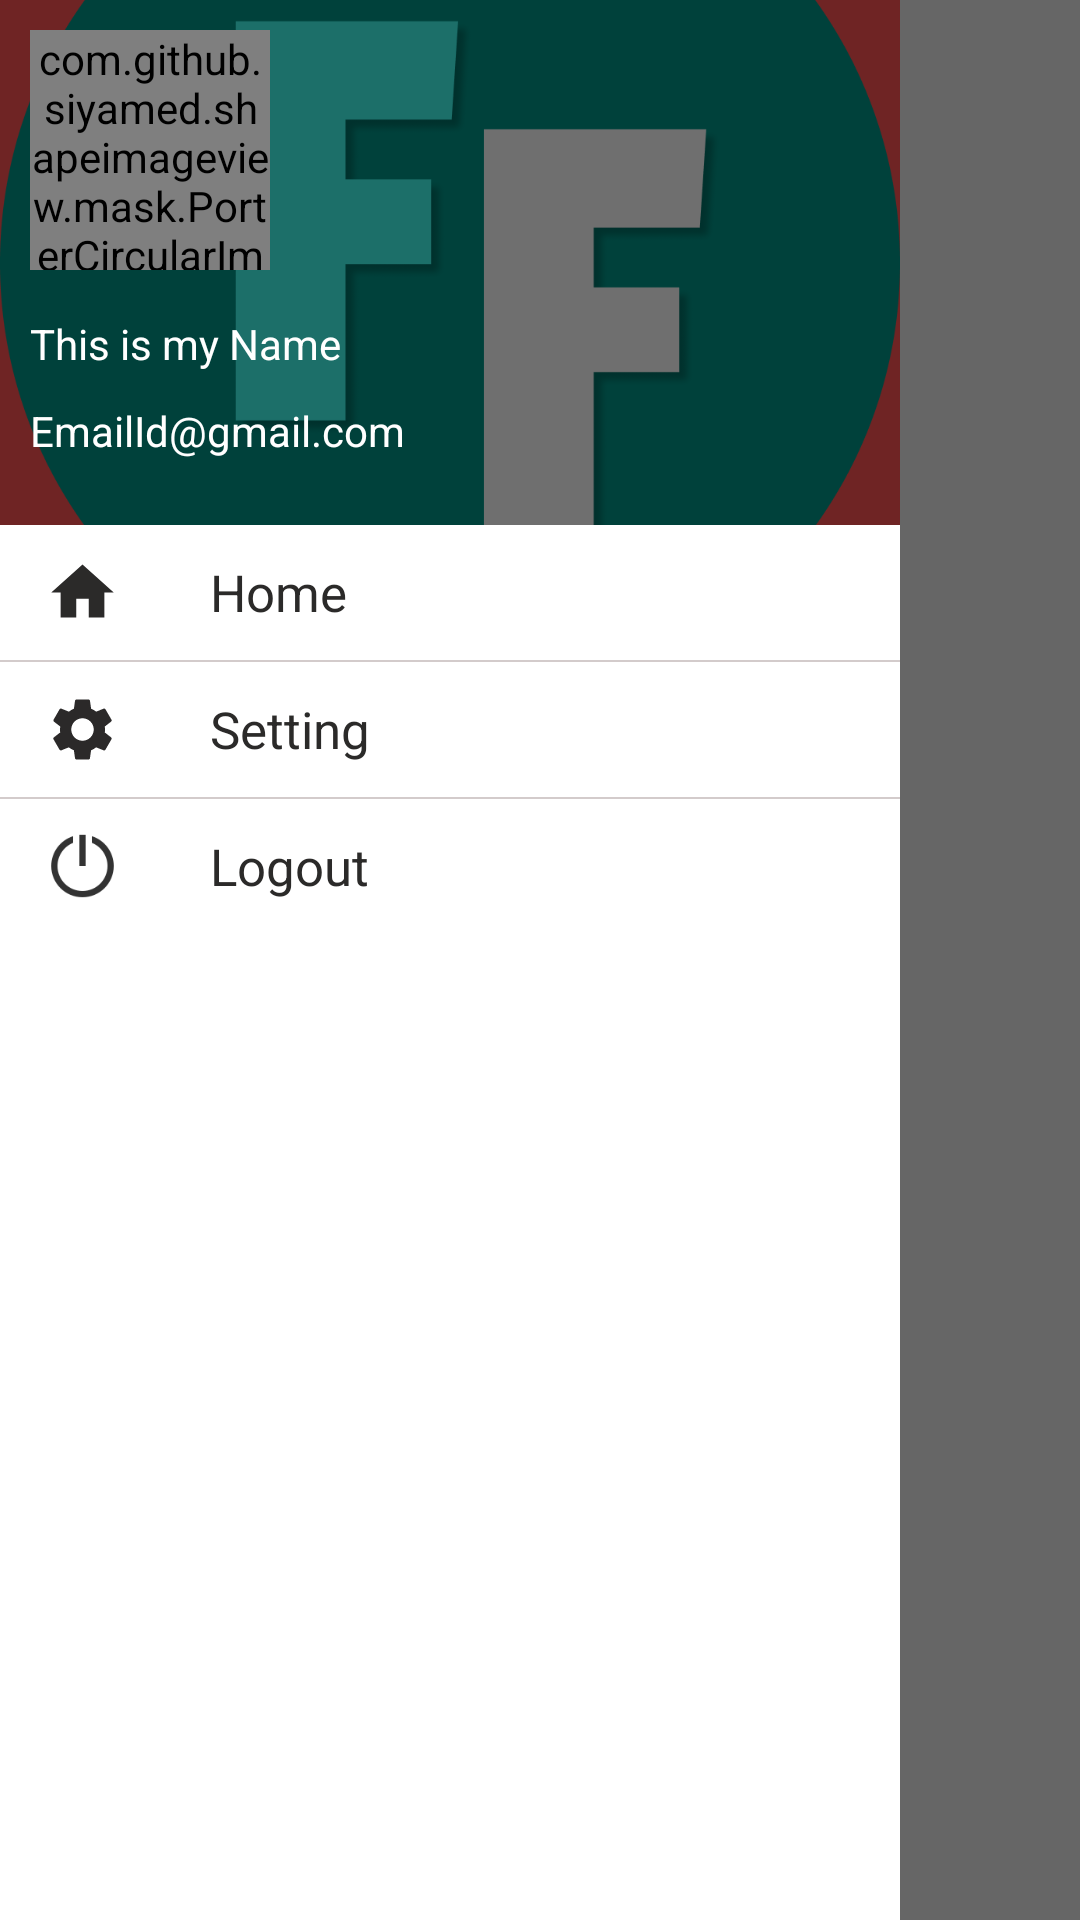

The Android layout XML behind this screen, and the referenced resources:
<!-- AndroidManifest.xml: application theme Theme.Hackathone1 -->
<!-- res/layout/activity_transparancy2.xml -->
<?xml version="1.0" encoding="utf-8"?>
<LinearLayout xmlns:android="http://schemas.android.com/apk/res/android"
    xmlns:app="http://schemas.android.com/apk/res-auto"
    xmlns:tools="http://schemas.android.com/tools"
    android:layout_width="match_parent"
    android:layout_height="match_parent"
    tools:context=".Transparancy2"
    android:orientation="vertical">
    <LinearLayout
        android:layout_width="match_parent"
        android:layout_height="match_parent"
        android:orientation="horizontal">
        <LinearLayout
            android:layout_width="300dp"
            android:layout_height="wrap_content"
            android:orientation="vertical"
            >
            <LinearLayout
                android:layout_width="match_parent"
                android:layout_height="wrap_content"
                android:orientation="vertical">
                <ScrollView
                    android:layout_width="match_parent"
                    android:layout_height="wrap_content"
                    android:fillViewport="true">
                    <LinearLayout
                        android:layout_width="match_parent"
                        android:layout_height="wrap_content"
                        android:orientation="vertical"
                        android:background="#ffffff">
                        <LinearLayout
                            android:layout_width="match_parent"
                            android:layout_height="175dp"
                            android:orientation="vertical"
                            android:background="#FF5252"
                            >
                            <RelativeLayout
                                android:layout_width="match_parent"
                                android:layout_height="match_parent"
                                android:layout_gravity="center">
                                <ImageView
                                    android:layout_width="match_parent"
                                    android:layout_height="match_parent"
                                    android:src="@drawable/logo"
                                    android:scaleType="centerCrop"/>
                                <LinearLayout
                                    android:layout_width="match_parent"
                                    android:layout_height="match_parent"
                                    android:orientation="vertical"
                                    android:background="#90000000">
                                    <LinearLayout
                                        android:layout_width="match_parent"
                                        android:layout_height="wrap_content"
                                        android:layout_margin="10dp"
                                        android:orientation="horizontal">

                                        <LinearLayout
                                            android:layout_width="wrap_content"
                                            android:layout_height="wrap_content">

                                            <com.github.siyamed.shapeimageview.mask.PorterCircularImageView
                                                android:layout_width="80dp"
                                                android:layout_height="80dp"
                                                android:id="@+id/profile"
                                                android:src="@drawable/persion" />
                                        </LinearLayout>


                                    </LinearLayout>

                                    <LinearLayout
                                        android:layout_width="match_parent"
                                        android:layout_height="wrap_content"
                                        android:orientation="horizontal">
                                        <TextView
                                            android:layout_width="wrap_content"
                                            android:layout_height="wrap_content"
                                            android:layout_marginLeft="10dp"
                                            android:layout_marginBottom="10dp"
                                            android:text="This is my Name"
                                            android:id="@+id/myname"
                                            android:paddingTop="5dp"
                                            android:textAppearance="@style/TextAppearance.AppCompat.Body1"
                                            android:textColor="#FFFFFF" />


                                        <ImageView
                                            android:layout_width="21dp"
                                            android:layout_height="24dp"
                                            android:layout_marginLeft="10dp"
                                            android:id="@+id/edit_pencil"
                                            android:src="@drawable/ic_baseline_pencil_24"/>


                                    </LinearLayout>



                                    <TextView
                                        android:id="@+id/myemail"
                                        android:layout_width="wrap_content"
                                        android:layout_height="wrap_content"
                                        android:layout_marginLeft="10dp"
                                        android:layout_marginBottom="10dp"
                                        android:text="EmailId@gmail.com"
                                        android:textColor="#FFFFFF" />
                                </LinearLayout>
                            </RelativeLayout>


                        </LinearLayout>
                        
                        
                        <LinearLayout
                            android:layout_width="match_parent"
                            android:layout_height="45dp"
                            android:orientation="horizontal"
                            android:background="@drawable/custom_ripple_on_white"
                            android:paddingLeft="15dp"
                            android:gravity="center_vertical"
                            android:id="@+id/home1">
                            <ImageView
                                android:layout_width="25dp"
                                android:layout_height="30dp"
                                android:layout_marginRight="30dp"
                                android:src="@drawable/ic_baseline_home_24"/>
                            <TextView
                                android:layout_width="wrap_content"
                                android:layout_height="wrap_content"
                                android:text="Home"
                                android:textSize="17dp"
                                android:textColor="#2B2A29"/>
                        </LinearLayout>
                        <View
                            android:layout_width="match_parent"
                            android:layout_height="0.5dp"
                            android:background="#D3CBCB"/>
                        
                        <LinearLayout
                            android:layout_width="match_parent"
                            android:layout_height="45dp"
                            android:orientation="horizontal"
                            android:background="@drawable/custom_ripple_on_white"
                            android:paddingLeft="15dp"
                            android:gravity="center_vertical"
                            android:id="@+id/nav_search1"
                            >
                            <ImageView
                                android:layout_width="25dp"
                                android:layout_height="30dp"
                                android:layout_marginRight="30dp"
                                android:src="@drawable/ic_settings"/>
                            <TextView
                                android:layout_width="wrap_content"
                                android:layout_height="wrap_content"
                                android:text="Setting"
                                android:textSize="17dp"
                                android:textColor="#2B2A29"/>
                        </LinearLayout>

                        <View
                            android:layout_width="match_parent"
                            android:layout_height="0.5dp"
                            android:background="#D3CBCB"/>
                        


                        



                        <LinearLayout
                            android:layout_width="match_parent"
                            android:layout_height="45dp"
                            android:orientation="horizontal"
                            android:background="@drawable/custom_ripple_on_white"
                            android:paddingLeft="15dp"
                            android:gravity="center_vertical"
                            android:id="@+id/logOut1"
                            >
                            <ImageView
                                android:layout_width="25dp"
                                android:layout_height="30dp"
                                android:layout_marginRight="30dp"
                                android:src="@drawable/logout"/>
                            <TextView
                                android:layout_width="wrap_content"
                                android:layout_height="wrap_content"
                                android:text="Logout"
                                android:textSize="17dp"
                                android:textColor="#2B2A29"/>
                        </LinearLayout>
                        

                    </LinearLayout>
                </ScrollView>
            </LinearLayout>
            <LinearLayout
                android:layout_width="match_parent"
                android:layout_height="777dp"
                android:background="#ffffff"
                android:gravity="center_vertical"
                android:orientation="horizontal"
                android:paddingLeft="15dp">

            </LinearLayout>
        </LinearLayout>
        
        <LinearLayout
            android:layout_width="match_parent"
            android:layout_height="match_parent"
            android:orientation="vertical"
            android:background="#99000000"
            android:id="@+id/main_drawer">

        </LinearLayout>
    </LinearLayout>
</LinearLayout>
<!-- resources referenced by this layout -->
<resources>
  <!-- drawable custom_ripple_on_white (drawable) -->
  <?xml version="1.0" encoding="utf-8"?>
  <ripple xmlns:android="http://schemas.android.com/apk/res/android" android:color="#C8C5C5">
      <item>
          <shape>
              <solid android:color="#ffffff" />
  
          </shape>
      </item>
  
  </ripple>
  <!-- drawable ic_baseline_home_24 (drawable) -->
  <vector android:height="24dp" android:tint="#2B2A29"
      android:viewportHeight="24" android:viewportWidth="24"
      android:width="24dp" xmlns:android="http://schemas.android.com/apk/res/android">
      <path android:fillColor="@android:color/white" android:pathData="M10,20v-6h4v6h5v-8h3L12,3 2,12h3v8z"/>
  </vector>
  <!-- drawable ic_settings (drawable) -->
  <vector android:height="24dp" android:tint="#2B2929"
      android:viewportHeight="24" android:viewportWidth="24"
      android:width="24dp" xmlns:android="http://schemas.android.com/apk/res/android">
      <path android:fillColor="@android:color/white" android:pathData="M19.14,12.94c0.04,-0.3 0.06,-0.61 0.06,-0.94c0,-0.32 -0.02,-0.64 -0.07,-0.94l2.03,-1.58c0.18,-0.14 0.23,-0.41 0.12,-0.61l-1.92,-3.32c-0.12,-0.22 -0.37,-0.29 -0.59,-0.22l-2.39,0.96c-0.5,-0.38 -1.03,-0.7 -1.62,-0.94L14.4,2.81c-0.04,-0.24 -0.24,-0.41 -0.48,-0.41h-3.84c-0.24,0 -0.43,0.17 -0.47,0.41L9.25,5.35C8.66,5.59 8.12,5.92 7.63,6.29L5.24,5.33c-0.22,-0.08 -0.47,0 -0.59,0.22L2.74,8.87C2.62,9.08 2.66,9.34 2.86,9.48l2.03,1.58C4.84,11.36 4.8,11.69 4.8,12s0.02,0.64 0.07,0.94l-2.03,1.58c-0.18,0.14 -0.23,0.41 -0.12,0.61l1.92,3.32c0.12,0.22 0.37,0.29 0.59,0.22l2.39,-0.96c0.5,0.38 1.03,0.7 1.62,0.94l0.36,2.54c0.05,0.24 0.24,0.41 0.48,0.41h3.84c0.24,0 0.44,-0.17 0.47,-0.41l0.36,-2.54c0.59,-0.24 1.13,-0.56 1.62,-0.94l2.39,0.96c0.22,0.08 0.47,0 0.59,-0.22l1.92,-3.32c0.12,-0.22 0.07,-0.47 -0.12,-0.61L19.14,12.94zM12,15.6c-1.98,0 -3.6,-1.62 -3.6,-3.6s1.62,-3.6 3.6,-3.6s3.6,1.62 3.6,3.6S13.98,15.6 12,15.6z"/>
  </vector>
  <!-- drawable logo: png bitmap (drawable-v24, 59214 bytes) -->
  <!-- drawable logout: png bitmap (drawable, 2853 bytes) -->
  <!-- drawable persion (drawable) -->
  <vector android:height="24dp" android:tint="#888785"
      android:viewportHeight="24" android:viewportWidth="24"
      android:width="24dp" xmlns:android="http://schemas.android.com/apk/res/android">
      <path android:fillColor="@android:color/white" android:pathData="M12,2C6.48,2 2,6.48 2,12s4.48,10 10,10 10,-4.48 10,-10S17.52,2 12,2zM12,5c1.66,0 3,1.34 3,3s-1.34,3 -3,3 -3,-1.34 -3,-3 1.34,-3 3,-3zM12,19.2c-2.5,0 -4.71,-1.28 -6,-3.22 0.03,-1.99 4,-3.08 6,-3.08 1.99,0 5.97,1.09 6,3.08 -1.29,1.94 -3.5,3.22 -6,3.22z"/>
  </vector>
  <style name="Theme.Hackathone1" parent="Theme.MaterialComponents.DayNight.NoActionBar">
          
          <item name="colorPrimary">@color/purple_500</item>
          <item name="colorPrimaryVariant">@color/purple_700</item>
          <item name="colorOnPrimary">@color/white</item>
          
          <item name="colorSecondary">@color/teal_200</item>
          <item name="colorSecondaryVariant">@color/teal_700</item>
          <item name="colorOnSecondary">@color/black</item>
          
          <item name="android:statusBarColor" tools:targetApi="l">?attr/colorPrimaryVariant</item>
          
      </style>
  <!-- not gathered from this repository: default colours our renderer supplied (Android Studio template values) -->
  <color name="purple_500">#FF6200EE</color>
  <color name="purple_700">#FF3700B3</color>
  <color name="teal_200">#FF03DAC5</color>
  <color name="teal_700">#FF018786</color>
  <color name="black">#FF000000</color>
  <color name="white">#FFFFFFFF</color>
</resources>
